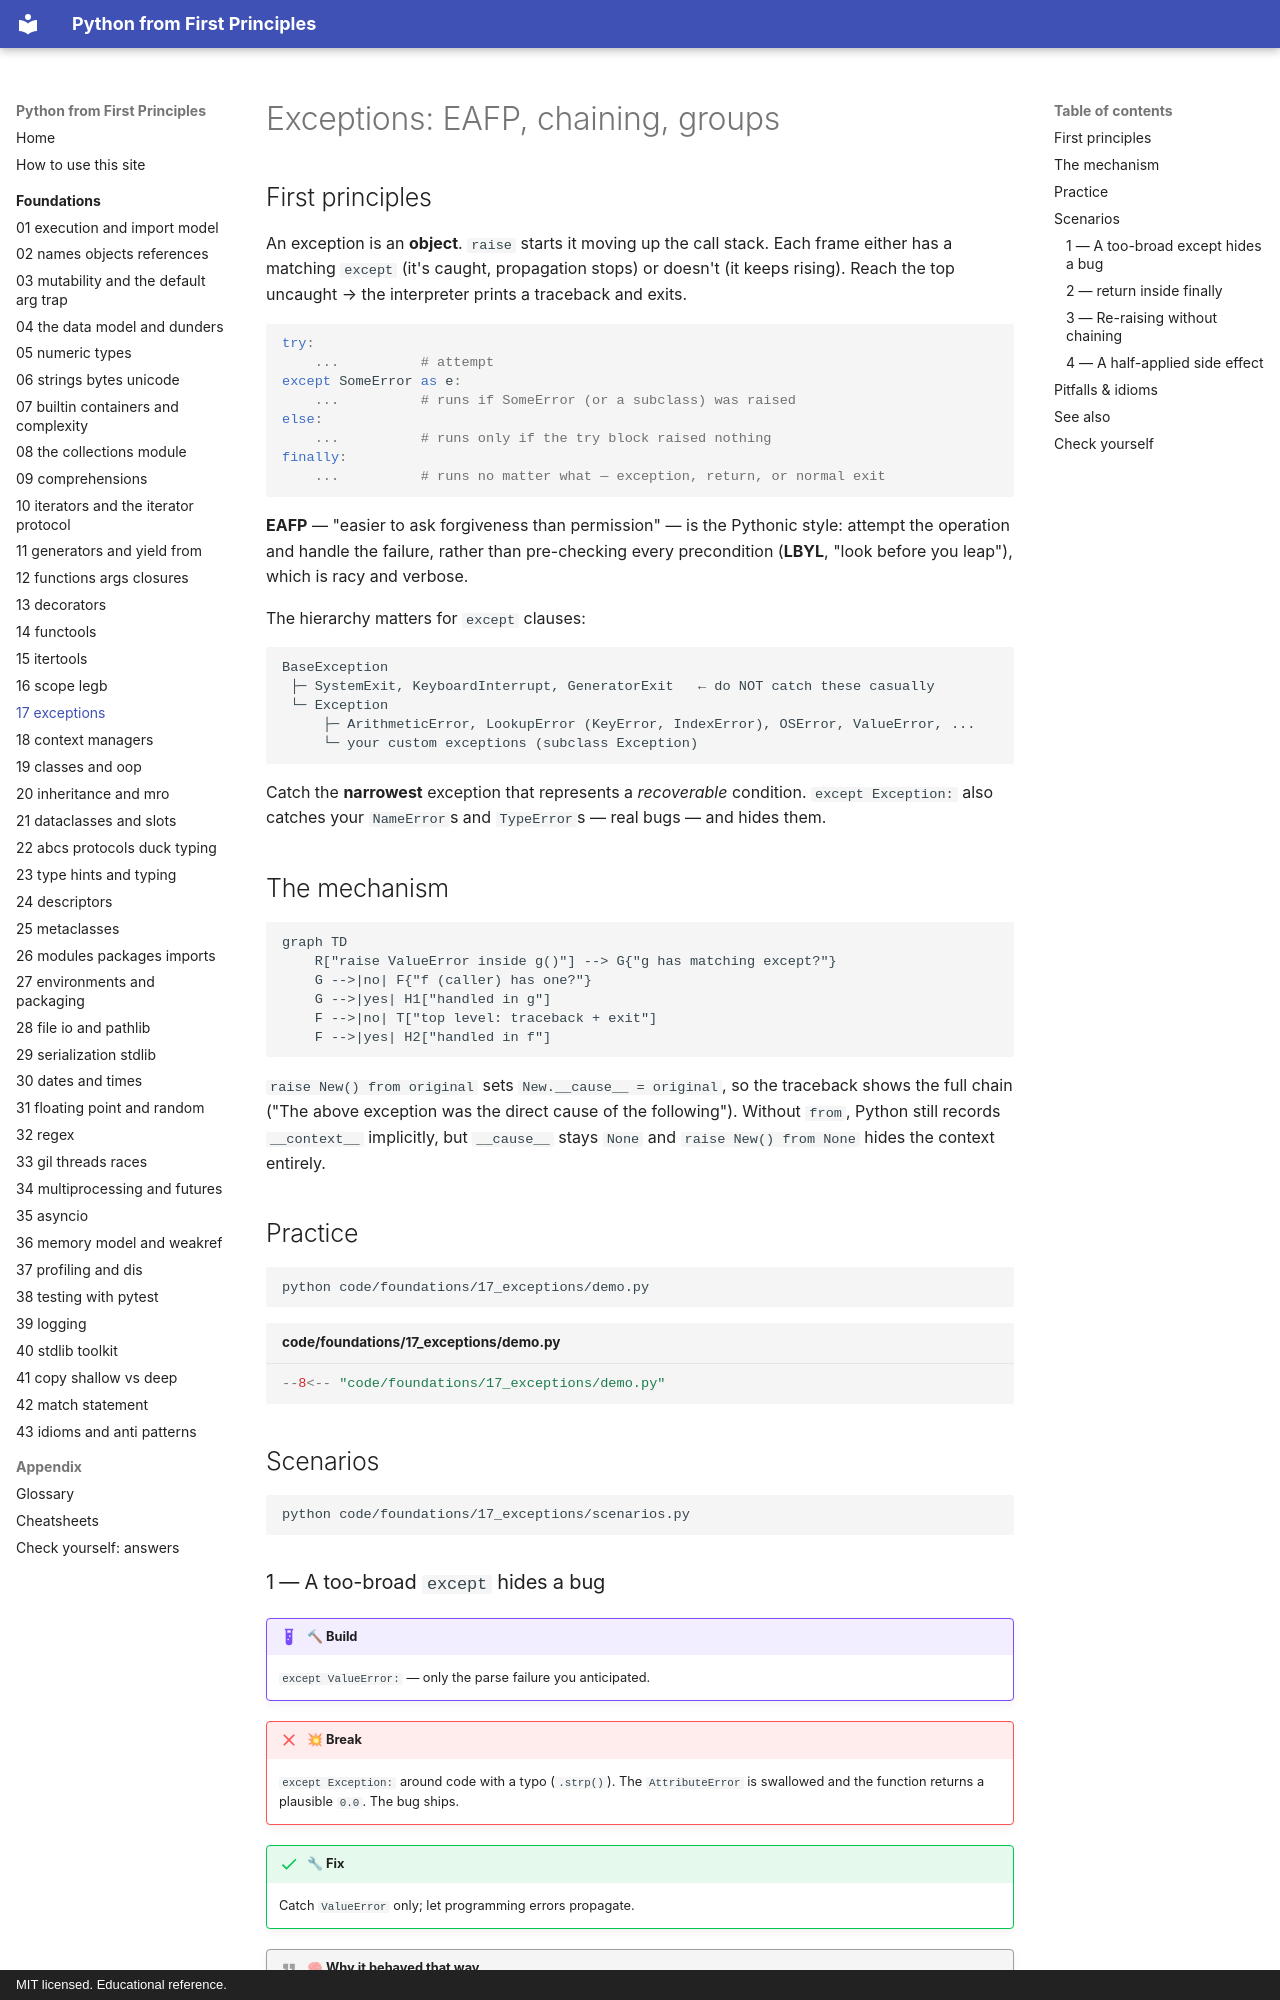

repository: AthreyaRah/python-fp · page: foundations/17-exceptions/index.html · generator: mkdocs · copyright: MIT licensed. Educational reference.

<!-- status: authored -->
# Exceptions: EAFP, chaining, groups

## First principles

An exception is an **object**. `raise` starts it moving up the call stack. Each
frame either has a matching `except` (it's caught, propagation stops) or doesn't
(it keeps rising). Reach the top uncaught → the interpreter prints a traceback
and exits.

```python
try:
    ...          # attempt
except SomeError as e:
    ...          # runs if SomeError (or a subclass) was raised
else:
    ...          # runs only if the try block raised nothing
finally:
    ...          # runs no matter what — exception, return, or normal exit
```

**EAFP** — "easier to ask forgiveness than permission" — is the Pythonic style:
attempt the operation and handle the failure, rather than pre-checking every
precondition (**LBYL**, "look before you leap"), which is racy and verbose.

The hierarchy matters for `except` clauses:

```
BaseException
 ├─ SystemExit, KeyboardInterrupt, GeneratorExit   ← do NOT catch these casually
 └─ Exception
     ├─ ArithmeticError, LookupError (KeyError, IndexError), OSError, ValueError, ...
     └─ your custom exceptions (subclass Exception)
```

Catch the **narrowest** exception that represents a *recoverable* condition.
`except Exception:` also catches your `NameError`s and `TypeError`s — real bugs —
and hides them.

## The mechanism

```mermaid
graph TD
    R["raise ValueError inside g()"] --> G{"g has matching except?"}
    G -->|no| F{"f (caller) has one?"}
    G -->|yes| H1["handled in g"]
    F -->|no| T["top level: traceback + exit"]
    F -->|yes| H2["handled in f"]
```

`raise New() from original` sets `New.__cause__ = original`, so the traceback
shows the full chain ("The above exception was the direct cause of the
following"). Without `from`, Python still records `__context__` implicitly, but
`__cause__` stays `None` and `raise New() from None` hides the context entirely.

## Practice

```bash
python code/foundations/17_exceptions/demo.py
```

```python title="code/foundations/17_exceptions/demo.py"
--8<-- "code/foundations/17_exceptions/demo.py"
```

## Scenarios

```bash
python code/foundations/17_exceptions/scenarios.py
```
